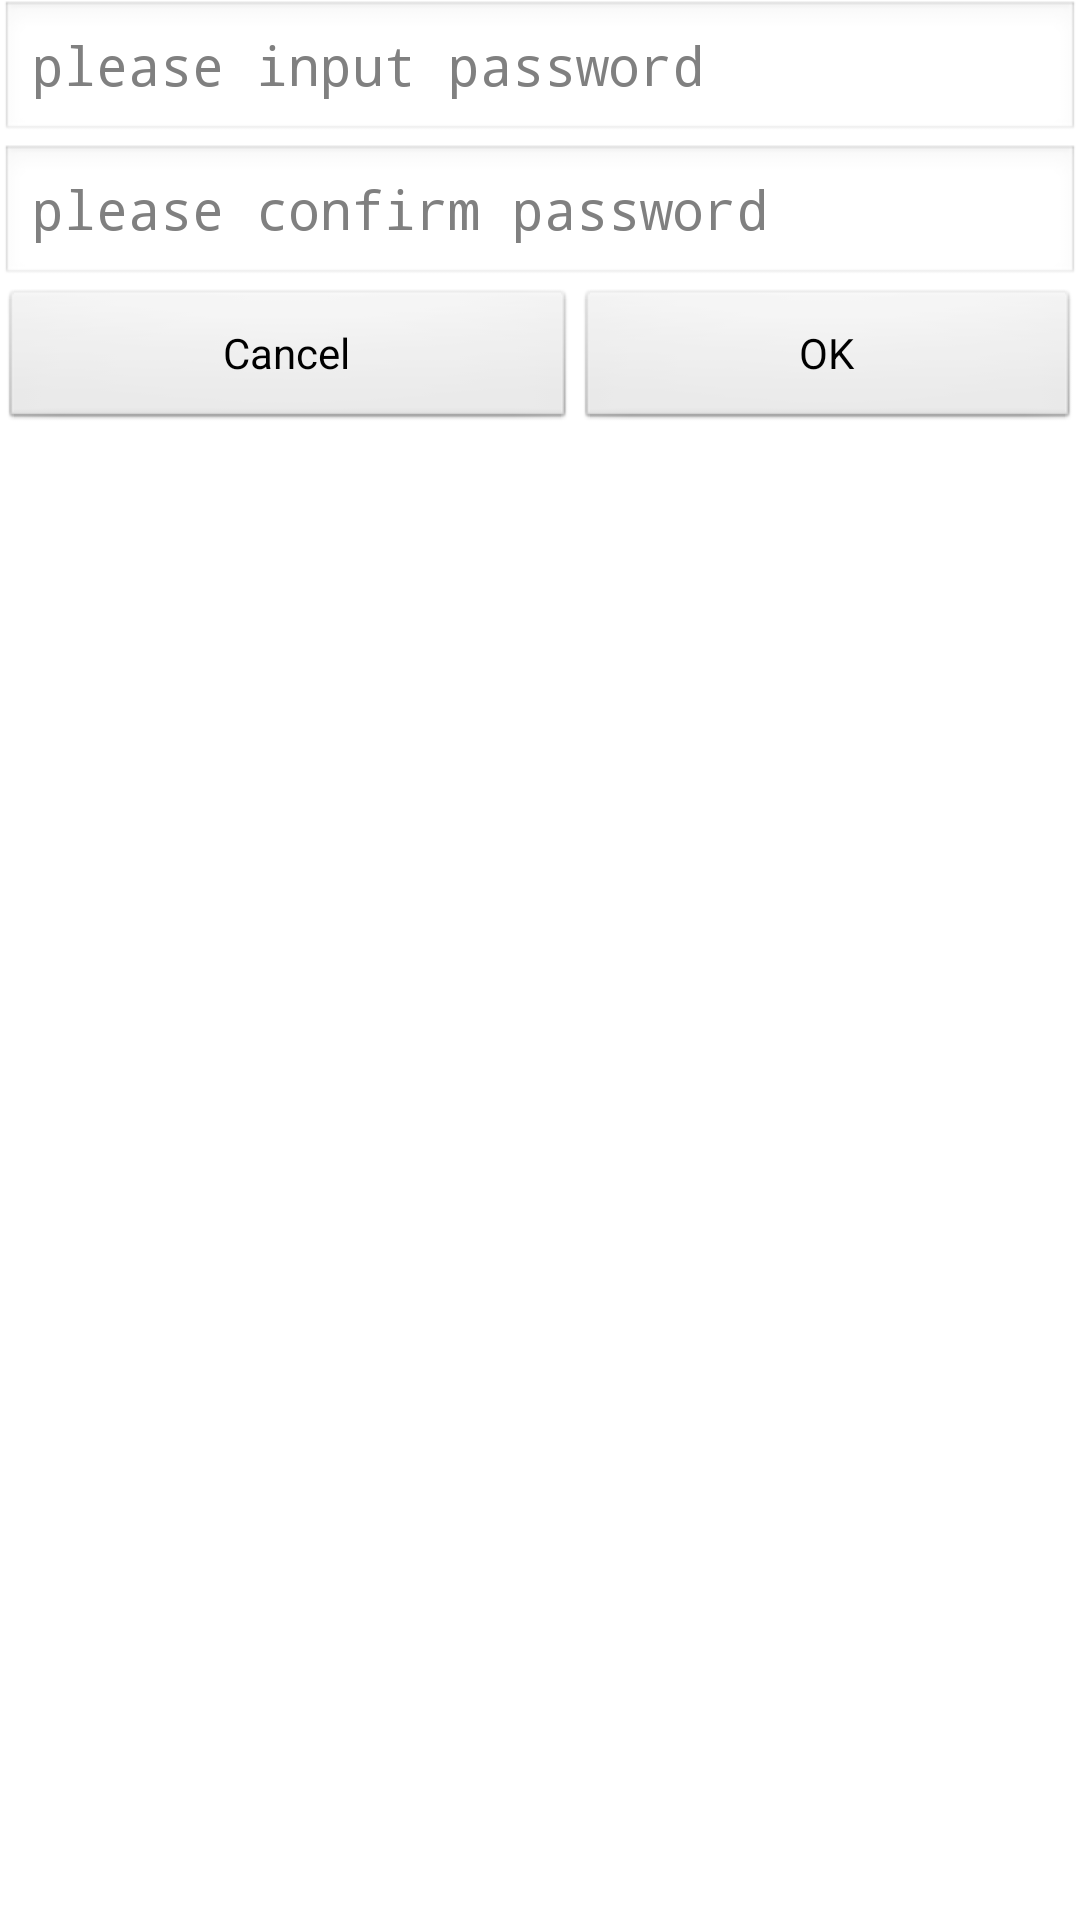

Reconstruct the res/layout file that produces this screen, plus the resources it refers to.
<!-- AndroidManifest.xml: application theme AppTheme -->
<!-- res/layout/dialog_setup_pwd.xml -->
<?xml version="1.0" encoding="utf-8"?>
<LinearLayout xmlns:android="http://schemas.android.com/apk/res/android"
              android:orientation="vertical"
              android:layout_width="300dip"
              android:layout_height="wrap_content">
    <EditText
        android:id="@+id/et_password"
        android:layout_width="fill_parent"
        android:layout_height="wrap_content"
        android:inputType="textPassword"
        android:hint="please input password"/>

    <EditText
        android:id="@+id/et_password_confirm"
        android:layout_width="fill_parent"
        android:layout_height="wrap_content"
        android:inputType="textPassword"
        android:hint="please confirm password"/>

    <LinearLayout
        android:layout_width="fill_parent"
        android:layout_height="wrap_content"
        android:orientation="horizontal" >

        <Button
            android:id="@+id/bt_cancel"
            android:layout_width="wrap_content"
            android:layout_height="wrap_content"
            android:layout_weight="1"
            android:text="Cancel"
            />

        <Button
            android:id="@+id/bt_ok"
            android:layout_width="wrap_content"
            android:layout_height="wrap_content"
            android:layout_weight="1"
            android:text="OK"
            />
    </LinearLayout>



</LinearLayout>
<!-- resources referenced by this layout -->
<resources>
  <style name="AppTheme" parent="AppBaseTheme">
          
      </style>
  <style name="AppBaseTheme" parent="android:Theme.Light">
          
      </style>
</resources>
